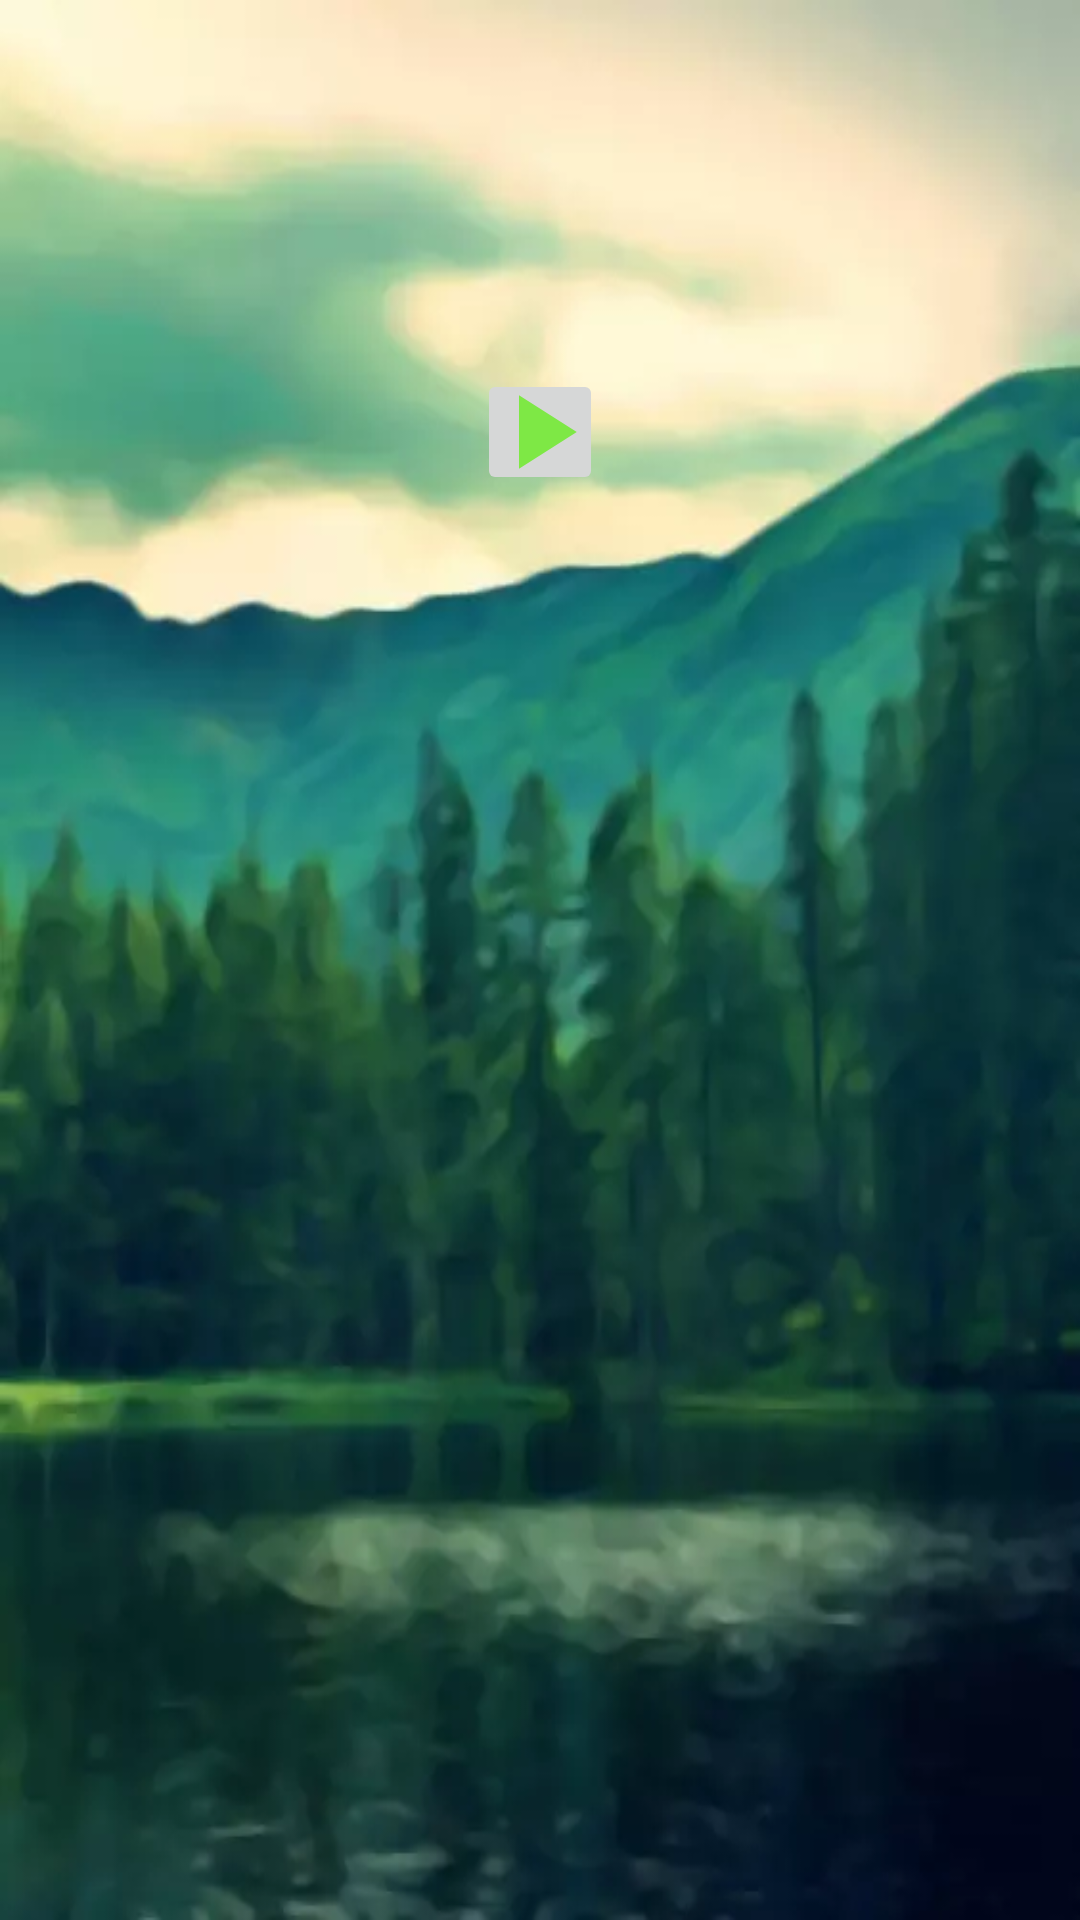

Reconstruct the res/layout file that produces this screen, plus the resources it refers to.
<!-- AndroidManifest.xml: application theme Theme.ApiTry -->
<!-- res/layout/activity_read_storie.xml -->
<?xml version="1.0" encoding="utf-8"?>
<ScrollView xmlns:android="http://schemas.android.com/apk/res/android"
    xmlns:app="http://schemas.android.com/apk/res-auto"
    xmlns:tools="http://schemas.android.com/tools"
    android:layout_width="match_parent"
    android:layout_height="match_parent"
    android:background="@drawable/background"
    tools:context=".ReadStorie">

    <LinearLayout
        android:layout_width="match_parent"
        android:layout_height="wrap_content"
        android:orientation="vertical">
    <TextView
        android:id="@+id/readTitle"
        style="@style/ContainerBlack"
        android:layout_width="match_parent"
        android:layout_height="wrap_content"
        android:textColor="@color/white"
        app:layout_constraintStart_toStartOf="parent"
        app:layout_constraintEnd_toEndOf="parent"
        android:textStyle="bold"
        android:textSize="32sp"
        android:text=""
        app:layout_constraintTop_toTopOf="parent"
        android:layout_margin="20dp"/>

        <androidx.constraintlayout.utils.widget.ImageFilterButton
            android:id="@+id/playBt"
            android:layout_width="wrap_content"
            android:layout_height="wrap_content"
            android:src="@drawable/play"
            android:layout_gravity="center"/>

        <TextView
            android:id="@+id/readBody"
            style="@style/ContainerBlack"
            android:layout_width="match_parent"
            android:layout_height="wrap_content"
            android:justificationMode="inter_word"
            android:textColor="@color/white"
            android:textSize="24sp"
            android:text=""
            android:layout_margin="15dp"/>
    </LinearLayout>

</ScrollView>
<!-- resources referenced by this layout -->
<resources>
  <!-- drawable background: webp bitmap (drawable, 13186 bytes) -->
  <!-- drawable play (drawable) -->
  <vector android:alpha="0.86" android:height="42dp"
      android:tint="#6EEA2C" android:viewportHeight="24"
      android:viewportWidth="24" android:width="42dp" xmlns:android="http://schemas.android.com/apk/res/android">
      <path android:fillColor="@android:color/white" android:pathData="M8,5v14l11,-7z"/>
  </vector>
  <style name="ContainerBlack">
          <item name="android:layout_width">wrap_content</item>
          <item name="android:layout_height">wrap_content</item>
          <item name="android:layout_marginStart">5dp</item>
          <item name="android:layout_marginEnd">5dp</item>
          <item name="android:layout_marginTop">4dp</item>
          <item name="android:layout_marginBottom">3dp</item>
          <item name="android:padding">20dp</item>
          <item name="android:background">@drawable/container_components</item>
      </style>
  <style name="Theme.ApiTry" parent="Theme.MaterialComponents.DayNight.DarkActionBar">
          
          <item name="colorPrimary">@color/purple_500</item>
          <item name="colorPrimaryVariant">@color/purple_700</item>
          <item name="colorOnPrimary">@color/white</item>
          
          <item name="colorSecondary">@color/teal_200</item>
          <item name="colorSecondaryVariant">@color/teal_700</item>
          <item name="colorOnSecondary">@color/black</item>
          
          <item name="android:statusBarColor" tools:targetApi="l">?attr/colorPrimaryVariant</item>
          
      </style>
  <!-- not gathered from this repository: default colours our renderer supplied (Android Studio template values) -->
  <color name="purple_500">#FF6200EE</color>
  <color name="purple_700">#FF3700B3</color>
  <color name="teal_200">#FF03DAC5</color>
  <color name="teal_700">#FF018786</color>
  <color name="black">#FF000000</color>
  <color name="white">#FFFFFFFF</color>
</resources>
